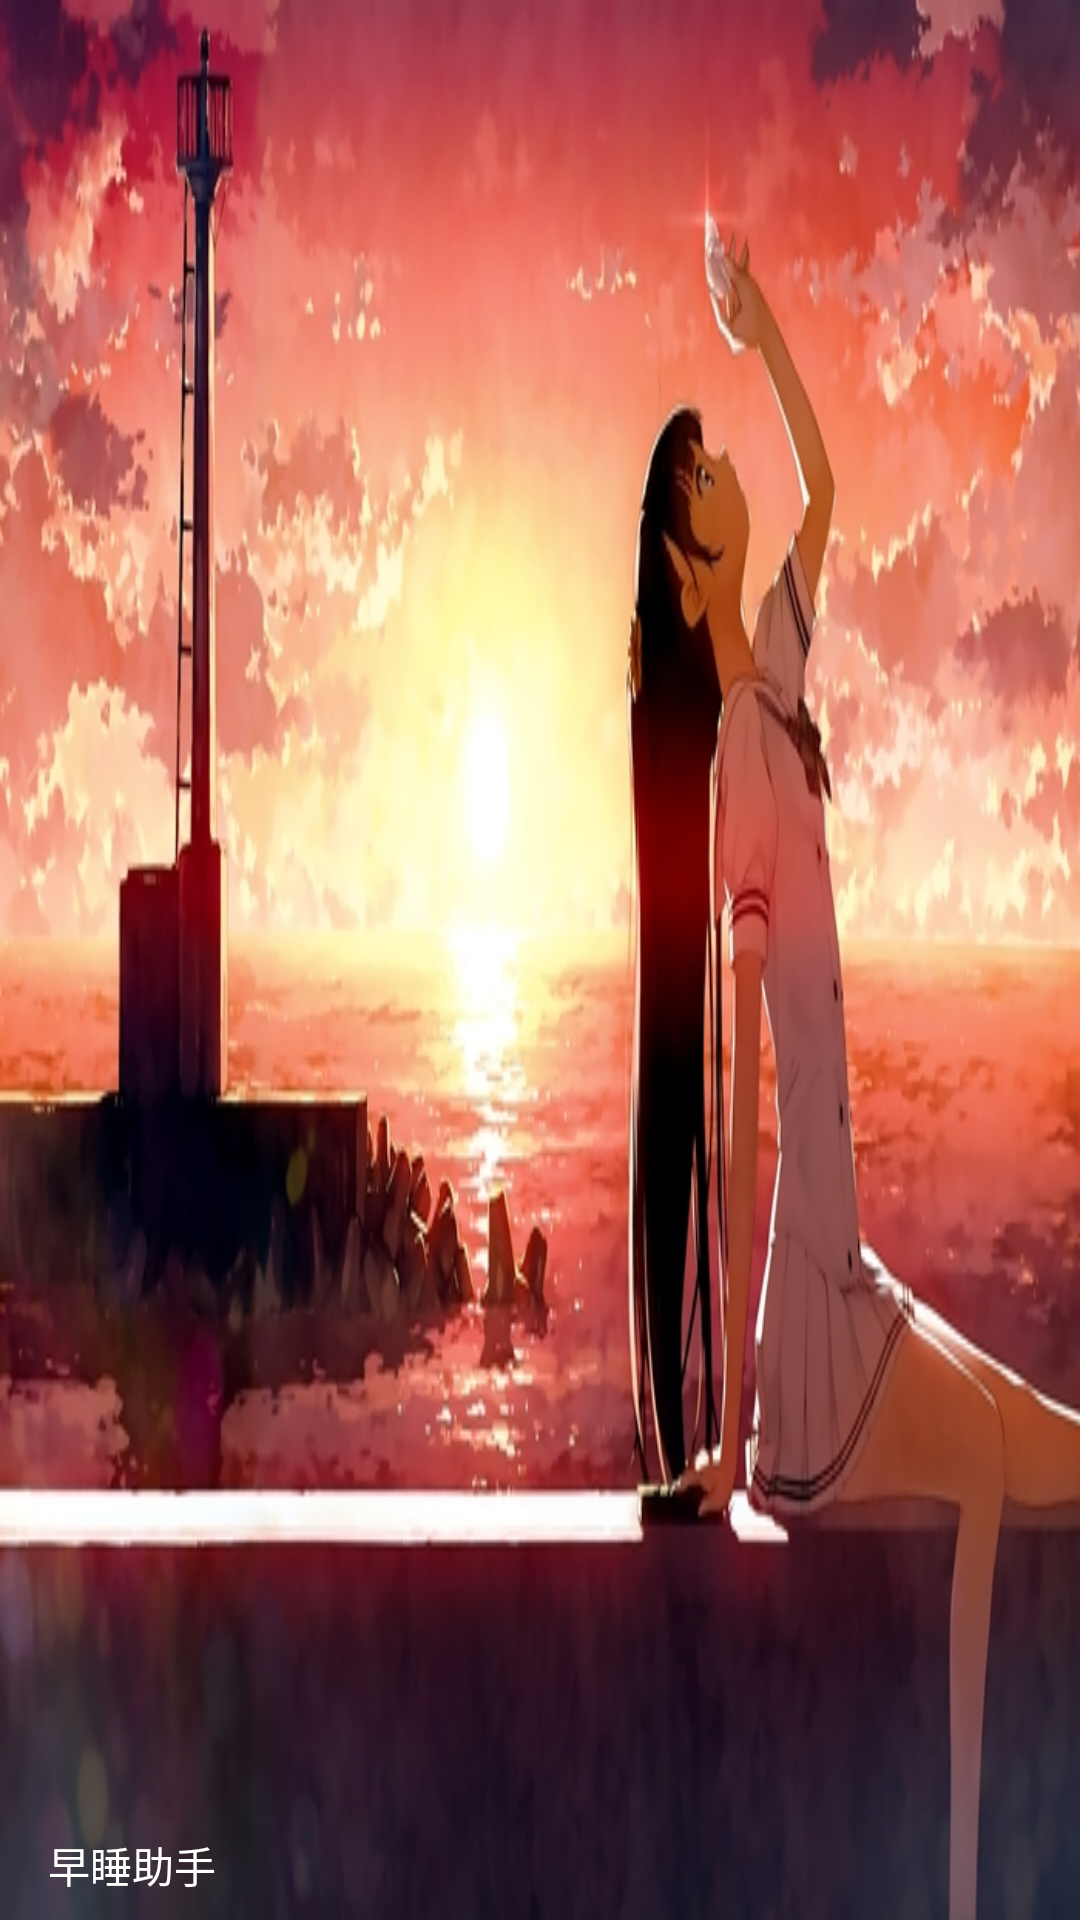

This screen was rendered from an Android layout file. Write that file and the resources it references.
<!-- AndroidManifest.xml: application theme Theme.Jksb -->
<!-- res/layout/nav_header.xml -->
<?xml version="1.0" encoding="utf-8"?>
<LinearLayout xmlns:android="http://schemas.android.com/apk/res/android"
    android:layout_width="match_parent"
    android:layout_height="@dimen/nav_header_height"
    android:background="@mipmap/kantoku"
    android:gravity="bottom"
    android:orientation="vertical"
    android:paddingBottom="@dimen/activity_vertical_margin"
    android:paddingLeft="@dimen/activity_horizontal_margin"
    android:paddingRight="@dimen/activity_horizontal_margin"
    android:paddingTop="@dimen/activity_vertical_margin"
    android:theme="@style/ThemeOverlay.AppCompat.Dark">

    

    <TextView
        android:layout_width="match_parent"
        android:layout_height="wrap_content"
        android:paddingTop="@dimen/nav_header_vertical_spacing"
        android:text="@string/app_name"
        android:textAppearance="@style/TextAppearance.AppCompat.Body1" />


</LinearLayout>
<!-- resources referenced by this layout -->
<resources>
  <dimen name="activity_horizontal_margin">16dp</dimen>
  <dimen name="activity_vertical_margin">8dp</dimen>
  <dimen name="nav_header_height">160dp</dimen>
  <dimen name="nav_header_vertical_spacing">8dp</dimen>
  <!-- mipmap kantoku: png bitmap (mipmap-hdpi, 339850 bytes) -->
  <string name="app_name">早睡助手</string>
  <style name="Theme.Jksb" parent="Theme.MaterialComponents.DayNight.DarkActionBar">
          <item name="colorPrimary">@color/primary</item>
          <item name="colorPrimaryVariant">@color/primary_dark</item>
          <item name="colorOnPrimary">@color/primary_text</item>
          <item name="colorSecondary">@color/accent</item>
          <item name="colorSecondaryVariant">@color/primary_light</item>
          <item name="colorOnSecondary">@color/secondary_text</item>
          <item name="android:statusBarColor">?attr/colorPrimaryVariant</item>
      </style>
  <color name="primary">#03A9F4</color>
  <color name="primary_dark">#0288D1</color>
  <color name="primary_text">#212121</color>
  <color name="accent">#8BC34A</color>
  <color name="primary_light">#B3E5FC</color>
  <color name="secondary_text">#757575</color>
</resources>
